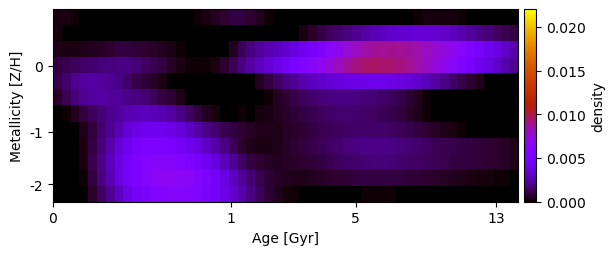

Source data for this figure (header and first rows):
2.339853847663203709e-04, 2.601988072405181959e-04, 1.342010906297336963e-04, -4.212434865654718109e-05, -1.901150285788213350e-04, -3.853133232671595979e-04, -5.721680201480222085e-04, -7.482720772051815053e-04, -9.214629021284784271e-04, -8.451310879284488608e-04, -6.309006803848387409e-04, -4.387940144342725710e-04, -3.958872291322236515e-04, -3.134534211168556834e-04, -1.819428786361738416e-04, -3.209115699296194668e-05, 1.062785496303015730e-04, 2.866582782217123437e-04, 5.081502770474490742e-04, 7.393976924193796816e-04, 9.677988754516797564e-04, 9.368812462931247606e-04, 7.399265847506640310e-04, 4.542436032977326880e-04
2.251970943241413852e-04, 5.046982541528291109e-05, -1.320858343524101801e-04, -2.826315283609849398e-04, -4.048601990623499334e-04, -5.154216177903825011e-04, -6.296738052993483374e-04, -7.935180608306063952e-04, -8.327355975245626270e-04, -8.153540013445090447e-04, -7.220640748639059990e-04, -5.850819511055746058e-04, -5.230125272463286273e-04, -5.380297255442197373e-04, -6.027769533467433084e-04, -6.778347599776318125e-04, -7.078311315540201931e-04, -7.020723706954373278e-04, -6.885404541704995664e-04, -7.265596643247358407e-04, -7.667370140099994064e-04, -7.026963060382810300e-04, -5.815544222610723223e-04, -4.809373954148337088e-04
3.524780163847258062e-04, 3.352944987923860620e-04, 3.316025945977832965e-04, 3.835412697592857569e-04, 4.732411414549111571e-04, 5.875303379230747839e-04, 7.277797226448635580e-04, 8.694056418482591815e-04, 9.211925279496753364e-04, 8.600305554595774398e-04, 7.657481010989726326e-04, 6.425305400042536502e-04, 4.839375748190795812e-04, 3.089376475422410330e-04, 1.320362778611634206e-04, -1.013261459341946350e-05, -1.137243480781374640e-04, -1.613752272049057471e-04, -1.009453505676970403e-04, 7.855056114256477235e-05, 4.923503289463123690e-04, 1.206913038463816330e-03, 1.836640415647164100e-03, 2.319484096623722173e-03
1.004876997807335271e-03, 1.153576057310126170e-03, 1.320543648131433266e-03, 1.487808337286456546e-03, 1.630978538290682586e-03, 1.737849233418287597e-03, 1.832712190900021064e-03, 1.918673037771549206e-03, 1.969286633296865249e-03, 1.711834868217933714e-03, 1.398625957943985766e-03, 1.135137882407800947e-03, 8.690167574953517248e-04, 5.989628892067679804e-04, 3.387111456569645205e-04, 1.483335963237628887e-04, 1.029930528314326369e-04, 1.653278965605028386e-04, 3.309211879897635926e-04, 6.941284365054408616e-04, 1.235492196830548098e-03, 1.839125157755182663e-03, 2.450135041672919442e-03, 2.975593571978685237e-03
1.078217981958759335e-03, 1.595327200721349380e-03, 2.074024155322584054e-03, 2.350934990454263147e-03, 2.433476300138597958e-03, 2.376940320167820770e-03, 2.190489916155308626e-03, 1.897527733556719689e-03, 1.506715218249047791e-03, 1.096518913354632262e-03, 8.096846736210628693e-04, 5.624637716193672766e-04, 2.960271136820992466e-04, 4.156058666628816267e-05, -2.026362501586254116e-04, -4.162686161824159835e-04, -6.154715799023203126e-04, -7.963454030498559209e-04, -9.120520552768426751e-04, -9.744616669624754082e-04, -8.868804182501586206e-04, -6.265206851652457051e-04, -3.459426504190135046e-05, 4.604110524243081471e-04
6.517854412380709233e-04, 1.209378226484870023e-03, 1.762427831002508563e-03, 2.168454184144562227e-03, 2.388870283957528467e-03, 2.432258938870706516e-03, 2.385851849144915871e-03, 2.289592262840178891e-03, 2.055182278499909782e-03, 1.881939568650049365e-03, 1.674720695943181540e-03, 1.360456900756902999e-03, 1.025629872356111517e-03, 7.134245744625380232e-04, 3.935037318373443773e-04, 1.415289831301670664e-05, -4.206411835510913454e-04, -8.623486752300226973e-04, -1.161423549488462730e-03, -1.238406211300362245e-03, -1.120023263301959168e-03, -8.123469967520016060e-04, -4.119695086373711935e-04, -1.237815612610045231e-04
-6.490998197172048810e-05, 1.383618435563210532e-04, 4.853339894806554073e-04, 8.925566411226864855e-04, 1.302746165520676834e-03, 1.699690869589206644e-03, 2.071801057987189554e-03, 2.388792810375728586e-03, 2.683895774828898035e-03, 2.898416525594413925e-03, 2.963887858564013406e-03, 2.886456890507929900e-03, 2.680959151812626826e-03, 2.349562456189399975e-03, 1.925555284027103938e-03, 1.443240637022191438e-03, 9.008727535200408958e-04, 4.931288993859430118e-04, 2.062545139304293625e-04, 5.132388296168667217e-05, 2.606989093719170187e-05, 9.048919312768915471e-05, 3.830967965897525410e-05, 1.867773835659658043e-04
-6.884746127847290011e-04, -4.638685585271377725e-04, -1.095557109503913086e-04, 3.587030669128658572e-04, 9.325224249884378610e-04, 1.561233360409654356e-03, 2.202533571460859978e-03, 2.811567790240455163e-03, 3.455461580305930862e-03, 3.982922455595901134e-03, 4.269817434960143827e-03, 4.347487039540881559e-03, 4.240238131475213869e-03, 3.963362432808069553e-03, 3.557043489514034960e-03, 3.051433145305637411e-03, 2.526383405588435334e-03, 2.012666672168344616e-03, 1.559664835290523483e-03, 1.183513907255121476e-03, 9.299160648239874647e-04, 7.246806573112905825e-04, 5.272145163868540915e-04, 4.115941148320730937e-04
-1.068297303634687008e-03, -8.037925706909050194e-04, -3.424917567528391557e-04, 2.795694451438125640e-04, 1.000273974997770328e-03, 1.803122734335351959e-03, 2.656599704778719699e-03, 3.528724579988558058e-03, 4.343092423593154262e-03, 4.969656803674440612e-03, 5.353800140571777014e-03, 5.441186286481182292e-03, 5.309188002754519110e-03, 5.029582853014773723e-03, 4.667318362572158222e-03, 4.248289283576668803e-03, 3.749584124907897210e-03, 3.182038440344558006e-03, 2.560955267515926254e-03, 1.907318523935289329e-03, 1.266722168900218755e-03, 7.547264843398610208e-04, 4.159207222823518369e-04, 2.974259186709083129e-04
-1.099066249805218717e-03, -8.062377498247176285e-04, -3.114454799151835317e-04, 3.425652607572019339e-04, 1.119401064572940431e-03, 1.998751773566759694e-03, 2.929037947132622118e-03, 3.861826214307644608e-03, 4.718721765549970144e-03, 5.387967313404570108e-03, 5.840226146135612736e-03, 6.054460048835231221e-03, 6.080206251049775912e-03, 5.979784437730980076e-03, 5.768863406504344885e-03, 5.441123449411320624e-03, 4.983694114357692037e-03, 4.383073644397998854e-03, 3.652033378216015206e-03, 2.894086124156576654e-03, 2.170189235742273678e-03, 1.535140742883024786e-03, 1.024520783115489241e-03, 7.097674664607728223e-04
-1.261615437799477662e-03, -1.040810376845400457e-03, -5.597219533591353460e-04, 1.198040258244314132e-04, 9.373123579619783508e-04, 1.855042063404259379e-03, 2.824469038417408168e-03, 3.808819201611506750e-03, 4.728783862566600035e-03, 5.490559844199347471e-03, 6.013225437370556085e-03, 6.326686551807864795e-03, 6.508631440036570515e-03, 6.586126052277733664e-03, 6.508987206938026543e-03, 6.304975451403392953e-03, 5.932939667202792935e-03, 5.348887720404303138e-03, 4.614749374230668610e-03, 3.831699387039767899e-03, 3.066637582822600173e-03, 2.322338192968452595e-03, 1.651444938976410256e-03, 1.166858203668269750e-03
-1.212502269519094610e-03, -9.966912625342533045e-04, -5.855267766411317810e-04, -3.408098418627821593e-05, 6.404624202780696786e-04, 1.403889707216160378e-03, 2.218306200943919240e-03, 3.075919045259877319e-03, 3.962729465706136753e-03, 4.720029487614071234e-03, 5.243440182792860095e-03, 5.592553621209941234e-03, 5.847983654673226395e-03, 5.974037145152548585e-03, 5.982879987982649660e-03, 5.898052967314612940e-03, 5.663724816214842431e-03, 5.234432918348571467e-03, 4.661167114217050662e-03, 4.017192951982685549e-03, 3.346333968374269174e-03, 2.627285396811702891e-03, 1.920783573127867990e-03, 1.318000100777345180e-03
